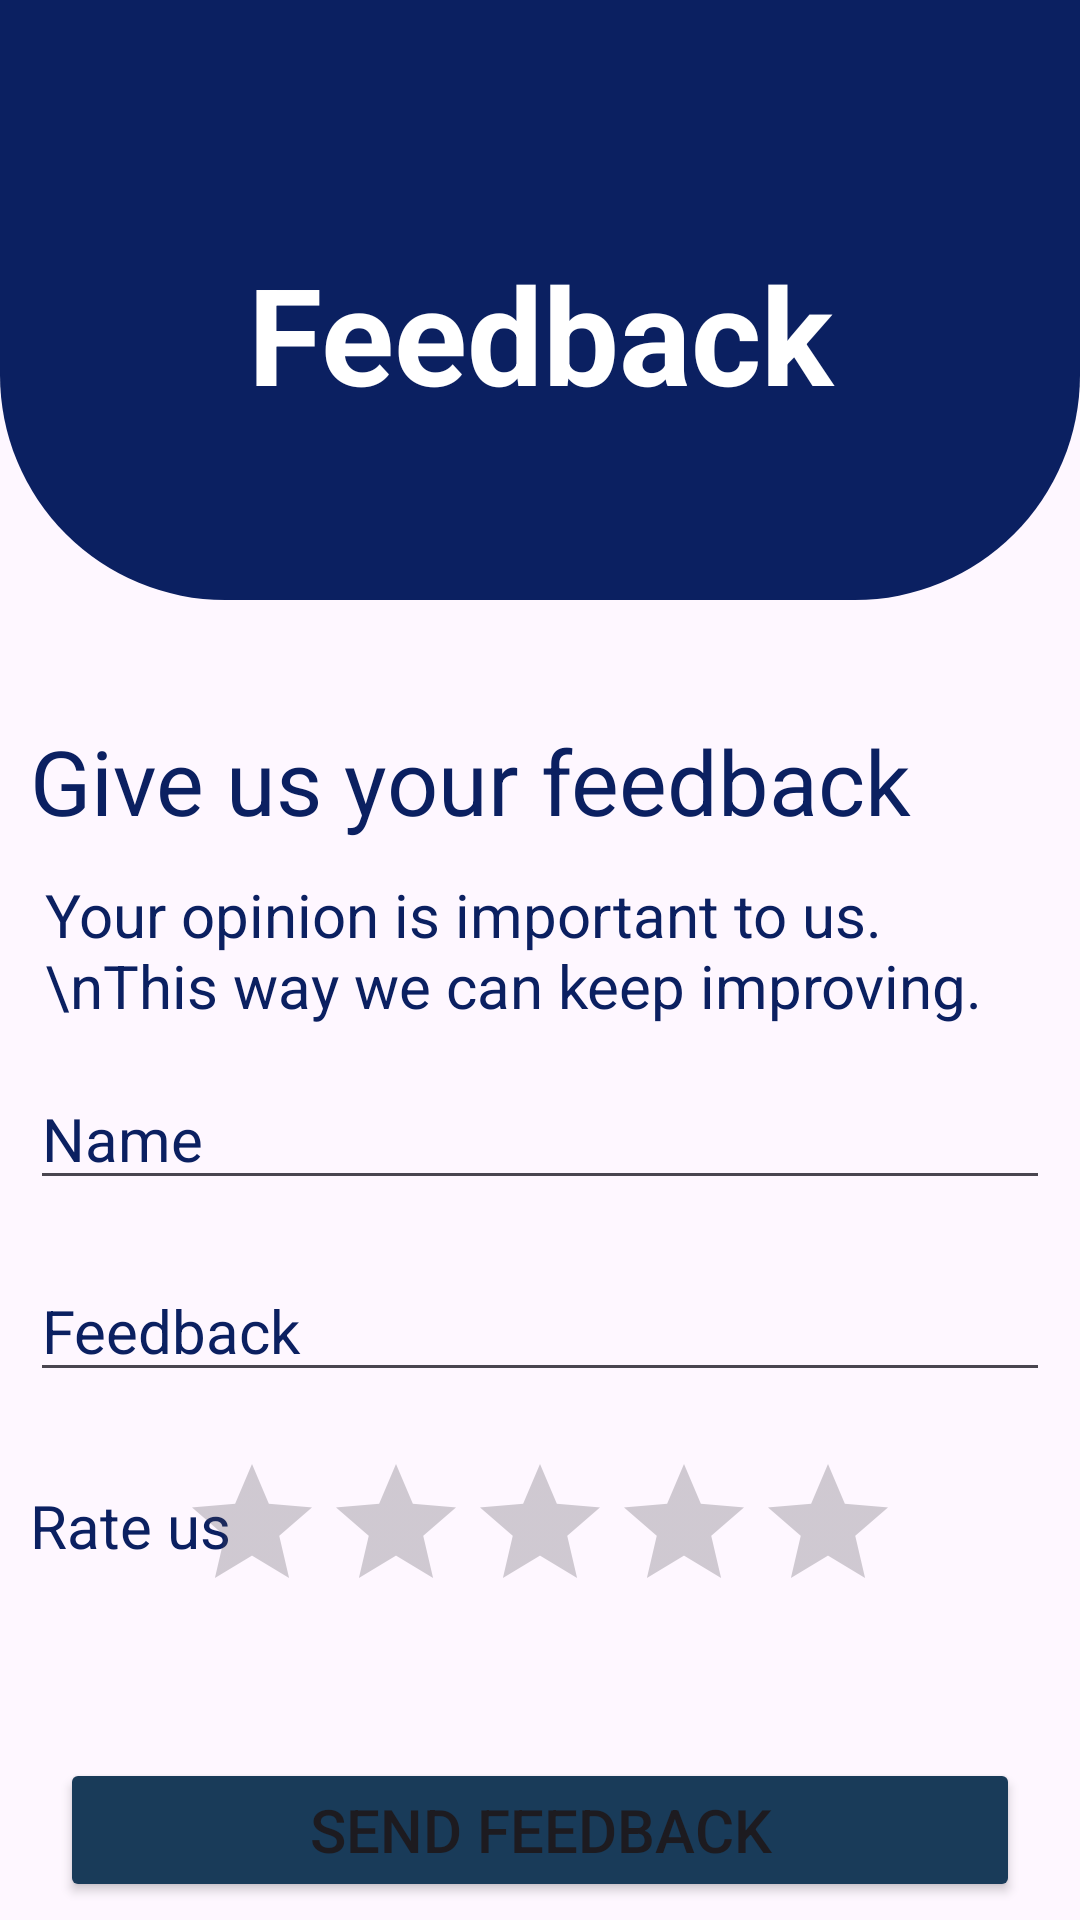

Write the Android layout XML for this screen, with the resource values it uses.
<!-- AndroidManifest.xml: application theme Theme.Patient_app -->
<!-- res/layout/activity_feed_back.xml -->
<?xml version="1.0" encoding="utf-8"?>
<RelativeLayout xmlns:android="http://schemas.android.com/apk/res/android"
    xmlns:tools="http://schemas.android.com/tools"
    android:layout_width="match_parent"
    android:layout_height="match_parent"
    android:id="@+id/main"
    android:fitsSystemWindows="true"
    >

    <View
        android:id="@+id/top_view"
        android:layout_width="match_parent"
        android:layout_height="200dp"
        android:background="@drawable/bg_admin" />

    <TextView
        android:id="@+id/textView"
        android:layout_width="match_parent"
        android:layout_height="102dp"
        android:layout_marginTop="60dp"
        android:gravity="center"
        android:text="Feedback"
        android:textColor="@color/white"
        android:textSize="45sp"
        android:textStyle="bold" />

    <TextView
        android:id="@+id/textview2"
        android:layout_width="match_parent"
        android:layout_height="wrap_content"
        android:layout_below="@id/top_view"
        android:layout_marginTop="40dp"
        android:layout_marginHorizontal="10dp"
        android:text="Give us your feedback"
        android:textColor="@color/blue"
        android:textSize="30sp" />

    <TextView
        android:id="@+id/textview3"
        android:layout_width="373dp"
        android:layout_height="wrap_content"
        android:layout_below="@id/textview2"
        android:layout_marginTop="11dp"
        android:layout_marginHorizontal="15dp"
        android:text="Your opinion is important to us.\nThis way we can keep improving."
        android:textColor="@color/blue"
        android:textSize="20sp" />


    <EditText
        android:id="@+id/edit1"
        android:layout_width="match_parent"
        android:layout_height="wrap_content"
        android:layout_below="@id/textview3"
        android:layout_marginTop="14dp"
        android:layout_marginHorizontal="10dp"
        android:hint="Name"
        android:textColorHint="@color/blue"
        android:textSize="20sp" />



    <EditText
        android:id="@+id/edit2"
        android:layout_width="match_parent"
        android:layout_height="wrap_content"
        android:layout_below="@id/edit1"
        android:layout_marginTop="20dp"
        android:layout_marginHorizontal="10dp"
        android:hint="Feedback"
        android:textColorHint="@color/blue"
        android:textSize="20sp" />

    <TextView
        android:id="@+id/textview4"
        android:layout_width="wrap_content"
        android:layout_height="wrap_content"
        android:layout_below="@id/edit2"
        android:layout_marginTop="31dp"
        android:layout_marginHorizontal="10dp"
        android:text="Rate us"
        android:textColor="@color/blue"
        android:textSize="20sp" />

    <RatingBar
        android:id="@+id/ratingBar"
        android:layout_width="wrap_content"
        android:layout_height="wrap_content"
        android:layout_below="@id/edit2"
        android:layout_alignParentEnd="true"
        android:layout_marginEnd="60dp"
        android:layout_marginTop="20dp"
        android:numStars="5"
        android:stepSize="1"
        android:rating="0"
        android:isIndicator="false" />


    <Button
        android:id="@+id/button"
        android:layout_width="match_parent"
        android:layout_height="wrap_content"
        android:layout_below="@id/ratingBar"
        android:layout_marginTop="45dp"
        android:layout_marginHorizontal="20dp"
        android:backgroundTint="#193B59"
        android:text="Send Feedback"
        android:textSize="20sp" />

</RelativeLayout>
<!-- resources referenced by this layout -->
<resources>
  <color name="blue">#0B2061</color>
  <color name="white">#FFFFFFFF</color>
  <!-- drawable bg_admin (drawable) -->
  <?xml version="1.0" encoding="utf-8"?>
  <shape xmlns:android="http://schemas.android.com/apk/res/android">
  
      <corners
          android:bottomRightRadius="75dp"
          android:bottomLeftRadius="75dp"/>
  <solid android:color="@color/blue"/>
  
  </shape>
  <style name="Theme.Patient_app" parent="Base.Theme.Patient_app" />
  <style name="Base.Theme.Patient_app" parent="Theme.Material3.DayNight.NoActionBar">
          
          
      </style>
</resources>
